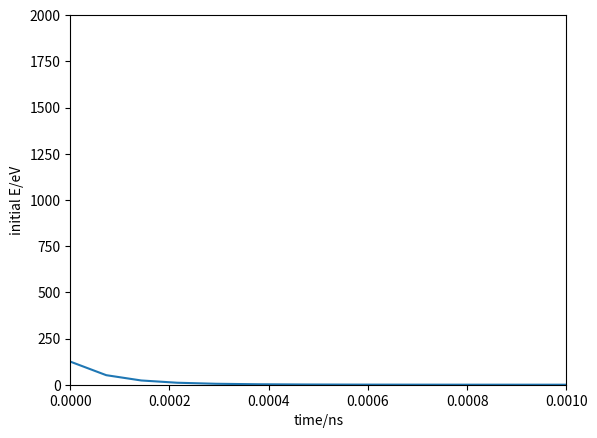

Reproduce this figure in Python.
import numpy as np
import matplotlib.pyplot as plt
from sympy import Function, dsolve, Derivative, checkodesol
from sympy.abc import x
from scipy.integrate import solve_ivp
# y = Function('y')
# # Solve the ODE
# result = dsolve(Derivative(y(x), x) + 9*y(x), y(x))
# print(result)
# # Check that the solution is correct
# print(checkodesol(Derivative(y(x), x) + 9*y(x), result))

PI = np.pi


def exponential_decay(t, y): return -0.5 * y

class E_loss_solve():
    def __init__(self):
        self.a = 1.1383
        self.b = 0.01321
        self.c = 0.21226
        self.d = 0.19593
        self.Z_tp = 18
        self.C_tf = (9 * PI ** 2 / (2 ** 7)) ** (1 / 3)
        self.A_tp = 41
        self.Z = (2 * self.Z_tp ** 0.23) ** 2
        self.EB = 13.6  # in eV
        self.a0 = 5.291 * 10 ** (-11)  # in m
        # self.a0 = 0.5291  # in A
        # self.energy = range(self.min, self.max, self.step)
        self.F1 = self.C_tf * 0.5 * (0.5 / 13.6) / (self.Z_tp ** 2 * self.Z ** (0.5))
        print("F1", self.F1)

        self.au = 0.8853 * self.a0 / (2 * self.Z_tp ** 2)  # in m
        self.au = self.au * 100  # in cm
        print("au", self.au)
        self.gam = 4 / 2 ** 2
        self.ev = 1.60218e-19
        self.Tar_Den = 2.1361E+22  # atoms/cm3
        self.mean_ratio =  2.1246181979237e-12 # adjust the formula unit to ev/A
        self.factor = PI * self.au ** 2 * self.gam * self.mean_ratio /(self.F1)
        self.k = 1.541e-05
        self.total_k = 0.0338721
        self.mass = 6.63551406835257e-26 # argon 40 in kg
        self.T_factor = 0.1 # change m/s to A/ns
        self.Tar_Den = 2.1361E+22 # atoms/cm3

        # self.main_fun()
        # self.test()

    def E_loss_t_fun_ODE(self, t, y):
        ep = self.C_tf*0.5* (y*0.5/13.6)/(self.Z_tp**2*self.Z**(0.5))
        part_a = - np.log(1+self.a * ep) / (2 * (ep + self.b * (ep) ** self.c) + self.d * (ep) ** 0.5)* self.factor *self.Tar_Den*10**8
        # part_a = - self.a * ep/ (
        #             2 * (ep + self.b * (ep) ** self.c) + self.d * (ep) ** 0.5) * self.factor * self.Tar_Den * 10 ** 8
        part_b = - (y) ** 0.5 * self.total_k
        part_c = (y) ** 0.5 * np.sqrt(2 * self.ev / self.mass) * (1/self.T_factor) # change dE/dx to dE/dt
        return (part_b+part_a)*part_c

    def E_loss_N_x_fun_ODE(self, t, y):
        #test part a
        ep = self.C_tf*0.5* (y*0.5/13.6)/(self.Z_tp**2*self.Z**(0.5))
        part_a = - np.log(1+self.a * ep) / (2 * (ep + self.b * (ep) ** self.c) + self.d * (ep) ** 0.5)* self.factor *self.Tar_Den*10**8
        # part_a = - self.a * ep/ (
        #             2 * (ep + self.b * (ep) ** self.c) + self.d * (ep) ** 0.5) * self.factor * self.Tar_Den * 10 ** 8

        return part_a

    def E_loss_el_t_fun_ODE(self, t, y):
        # test part c

        part_b = - (y) ** 0.5 * self.total_k
        part_c = (y) ** 0.5 * np.sqrt(2 * self.ev / self.mass) * (1/self.T_factor)  # change dE/dx to dE/dt
        return part_c*part_b

    def E_loss_el_x_fun_ODE(self, t, y):
        # test part b
        # part_b = - (y) ** 0.5 * np.sqrt(2 * 1000*self.ev / self.mass) * self.k
        part_b = - (y) ** 0.5 * self.total_k

        return part_b

    def main_fun(self):
        print("begin")
        self.E_loss_total_t_fun_ODE_posttest()
        # self.E_loss_N_x_fun_ODE_pretest()
        # self.E_loss_el_x_fun_ODE_pretest()
        # self.E_loss_el_t_fun_ODE_posttest()

    def E_loss_result(self, init_E, t):
        #given t in ns and E in ev, return the final energy
        if t >7.2*10**(-4): # hard cut for ini E 2kev, t in ns, E threshold  = 1eV (t threshold = 0.72 ps)
            # to reduce the waring and caculation speed
            return 0
        elif init_E<1:
            if t>0 : # if E<1 eV cut
                return 0 # t>0 assume all energy deposit
            else:# t=0, no deposit energy
                return init_E
        else:
            self.last_t = t * 2
            self.t_list = []
            bins = 20
            middle_bins = int(bins/2)
            for i in range(bins):
                self.t_list.append(t*i/10)
            self.ini_E = init_E
            if t != 0:
                solve = solve_ivp(self.E_loss_t_fun_ODE, [0, self.last_t], [self.ini_E],
                                  t_eval=self.t_list)  # the list from 0 to 2t
                # t_eval is the intergration interval so it cannot be a single value

                array = solve.y
                sol_y = array[0][middle_bins] #
                # print(solve.t)
                # print(sol_y)
                # plt.plot(solve.t,array[0])
                # plt.show()
            else:
                sol_y = init_E
            return sol_y  # return the E value after travels t

    def E_el_loss_result(self, init_E, t):
        #given t in ns and E in ev, return the final energy
        if t >0.01: # hard cut for ini E 2kev, t in ns, E threshold  = 1eV (t threshold = 10 ps)
            # to reduce the waring and caculation speed
            return 0
        # elif init_E<1:
        #     if t>0 : # if E<1 eV cut
        #         return 0 # t>0 assume all energy deposit
        #     else:# t=0, no deposit energy
        #         return init_E
        else:
            self.last_t = t * 2
            self.t_list = []
            bins = 20
            middle_bins = int(bins/2)
            for i in range(bins):
                self.t_list.append(t*i/10)
            self.ini_E = init_E
            if t != 0:
                solve = solve_ivp(self.E_loss_el_t_fun_ODE, [0, self.last_t], [self.ini_E],
                                  t_eval=self.t_list)  # the list from 0 to 2t
                # t_eval is the intergration interval so it cannot be a single value

                array = solve.y
                sol_y = array[0][middle_bins] #
                # print(solve.t)
                # print(array[0])
                # print(sol_y)
                # plt.plot(solve.t,array[0])
                # plt.show()
            else:
                sol_y = init_E
            return sol_y  # return the E value after travels t


    def E_loss_total_t_fun_ODE_posttest(self):

        self.last_t = 0.001
        self.ini_E = 125
        self.threshold_v = 0.1
        # self.t_crit = 1343 * 10 ** (-6) * np.log(self.ini_E / 0.1)
        self.t_crit = 7.24432998e-04
        self.e_list =[]
        self.bins = 20
        for i in range(self.bins):
            self.e_list.append(i*self.last_t/10)
        print(self.t_crit)
        # solve = solve_ivp(self.E_loss_el_t_fun_ODE, [0, 2*self.last_t], [self.ini_E], t_eval=self.e_list) # check one point's value
        solve = solve_ivp(self.E_loss_t_fun_ODE, [0, self.last_t], [self.ini_E])
        array = solve.y
        sol_y = array[0]
        print("y", array,sol_y)
        print("t", solve.t)
        # print("threshold t", np.interp(self.threshold_v, sol_y, solve.t))
        plt.plot(solve.t, sol_y)
        Dy_list = []
        for i in range(1, len(sol_y)):  # double check with solution result
            value = (sol_y[i] - sol_y[i - 1]) / (solve.t[i] - solve.t[i - 1])
            Dy_list.append(value)
        # plt.plot(sol_y[1:], Dy_list)
        # print("Dydt", Dy_list)
        plt.xlabel("time/ns")
        plt.ylabel("initial E/eV")
        plt.xlim(0,0.001)
        plt.ylim(0,2000)
        plt.show()

    def E_loss_N_x_fun_ODE_pretest(self):
        # part a works
        E_list = range(0, 500)
        DEDX_list = []
        for i in range(len(E_list)):
            DEDX_list.append(-self.E_loss_N_x_fun_ODE(0,E_list[i]))
        plt.plot(E_list, DEDX_list)
        plt.show()

    def E_loss_N_x_fun_ODE_posttest(self):
        self.last_t = 4000
        self.ini_E = 500
        solve = solve_ivp(self.E_loss_N_x_fun_ODE, [0, self.last_t], [self.ini_E], t_eval=range(0, self.last_t))
        array = solve.y
        sol_y = array[0]
        print("y", sol_y)
        print("t", solve.t)
        # plt.plot(solve.t, sol_y)
        Dy_list = []
        for i in range(1, len(sol_y)):  # double check with solution result
            value = (sol_y[i] - sol_y[i - 1]) / (solve.t[i] - solve.t[i - 1])
            Dy_list.append(value)
        plt.plot(sol_y[1:], Dy_list)
        print("Dydt", Dy_list)
        plt.show()


    def E_loss_el_x_fun_ODE_pretest(self):
        E_list = range(0, 500)
        DEDX_list = []
        for i in range(len(E_list)):
            DEDX_list.append(-self.E_loss_el_x_fun_ODE(0,E_list[i]))
        plt.plot(E_list, DEDX_list)
        plt.show()

    def E_loss_el_x_fun_ODE_posttest(self):
        self.last_t = 4000
        self.ini_E = 500
        solve = solve_ivp(self.E_loss_el_x_fun_ODE, [0, self.last_t], [self.ini_E], t_eval=range(0, self.last_t))
        array = solve.y
        sol_y = array[0]
        print("y", sol_y)
        print("t", solve.t)
        # plt.plot(solve.t, sol_y)
        Dy_list = []
        for i in range(1, len(sol_y)):  # double check with solution result
            value = (sol_y[i] - sol_y[i - 1]) / (solve.t[i] - solve.t[i - 1])
            Dy_list.append(value)
        plt.plot(sol_y[1:], Dy_list)
        print("Dydt", Dy_list)
        plt.show()

    def E_loss_el_t_fun_ODE_posttest(self):
        self.last_t = 0.01
        self.ini_E = 500
        self.t_crit = 1343 * 10 ** (-6) * np.log(self.ini_E / 0.1)
        print(self.t_crit)
        # solve = solve_ivp(self.E_loss_el_t_fun_ODE, [0, self.last_t], [self.ini_E], t_eval=[self.t_crit]) # check one point's value
        solve = solve_ivp(self.E_loss_el_t_fun_ODE, [0, self.last_t], [self.ini_E])
        array = solve.y
        sol_y = array[0]
        print("y", sol_y)
        print("t", solve.t)
        plt.plot(solve.t, sol_y)
        Dy_list = []
        for i in range(1, len(sol_y)):  # double check with solution result
            value = (sol_y[i] - sol_y[i - 1]) / (solve.t[i] - solve.t[i - 1])
            Dy_list.append(value)
        # plt.plot(sol_y[1:], Dy_list)
        # print("Dydt", Dy_list)
        plt.show()


    def test(self):
        sol = solve_ivp(exponential_decay, [0, 10], [2, 4, 8])
        print(sol.t)

        print(sol.y)




if __name__=="__main__":
    solve = E_loss_solve()
    solve.E_loss_total_t_fun_ODE_posttest()
    # print(solve.E_loss_result(1000,7.1E-4))
    # print(solve.E_el_loss_result(2, 0.005))
